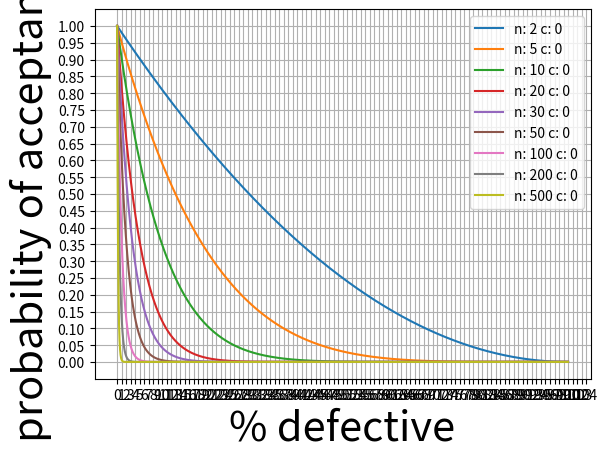

The matplotlib source for this figure:
# -*- coding: utf-8 -*-
"""
Spyder Editor

This is a temporary script file.
"""

import math
import matplotlib.pyplot as plt
plt.grid(True)

N = 4700
N = 5000
all_n = [2, 5, 10, 20, 30, 50, 100, 200, 500]
#all_n = [52]
c = 0 # maximum allowed failures

all_p = range(0, 10000, 1)
all_p = [x/10000 for x in all_p]


def get_Pd(n, d, p):
    Pd = math.comb(n, d) * (p**d) * ((1-p)**(n-d))
    return Pd

def get_Pa(c, n, p):
    Pa = 0
    d = 0
    total_pd = []
    while d <= c:
        Pd = get_Pd(n, d, p)
        Pa = Pa + Pd
        d = d + 1
        total_pd.append(Pd)
    return Pa

def get_idx(a_list, num, tol=0.000001):
    while tol <= 1:
        for i, n in enumerate(a_list):
            if abs(n - num) < tol:
                return i
        tol = tol * 10

def get_AOQ(p, Pa, N, n):
    AOQ = Pa * p * (N - n) / N
    return AOQ

def get_ATI(n, N, Pa):
    ATI = n + (1 - Pa) * (N - n)
    return ATI

for n in all_n:
    all_pa = []
    all_aoq = []
    all_ati = []
    for p in all_p:
        Pa = get_Pa(c, n, p)
        AOQ = get_AOQ(p, Pa, N, n)
        ATI = get_ATI(n, N, Pa)
        all_pa.append(Pa)
        all_aoq.append(AOQ)
        all_ati.append(ATI)

    all_p_inPercentage = [p*100 for p in all_p]
    
    plot_ATI = False
    plot_AOQ = False
    plot_OC = True
    
    if plot_ATI:
        # plot for ATI
        plt.grid(True)
        plt.xticks(list([a/20 for a in range(0,2100,20)]))    
        plt.xlabel("% defective", fontsize=30)
        plt.ylabel("Average Total Inspection (ATI)", fontsize=20)
        plt.title('Lot size N=%d units\nsample size: n units\ndefect allowed: c units' % N, fontsize=20)
        plt.plot(all_p_inPercentage, all_ati, label="n: %d c: %d" % (n, c))
        plt.legend()
     
    if plot_AOQ:    
        # plot for AOQ
        plt.grid(True)
        plt.xticks(list([a/20 for a in range(0,2100,20)]))
        #plt.yticks(list([a/20 for a in range(0,21,1)]))
        plt.xlabel("% defective", fontsize=30)
        plt.ylabel("Average Outgoing Quality Curve (AOQ)", fontsize=20)
        plt.title('Lot size N=%d units\nsample size: n units\ndefect allowed: c units' % N, fontsize=20)
        plt.plot(all_p_inPercentage, all_aoq, label="n: %d c: %d" % (n, c))
        plt.legend()
    
    if plot_OC:
        # plot for OC
        plt.grid(True)
        plt.xticks(list([a/20 for a in range(0,2100,20)]))
        plt.yticks(list([a/20 for a in range(0,21,1)]))
        plt.xlabel("% defective", fontsize=30)
        plt.ylabel("probability of acceptance", fontsize=30)
        plt.plot(all_p_inPercentage, all_pa, label="n: %d c: %d" % (n, c))
        plt.legend()



for i in range(0, 13, 1):
    ii = i*100
    print("{p:0.1f}% {pa:.3f} {AOQ:.4f}".format(p=all_p_inPercentage[ii], 
                                                     pa=all_pa[ii],
                                                     AOQ=all_aoq[ii]))

